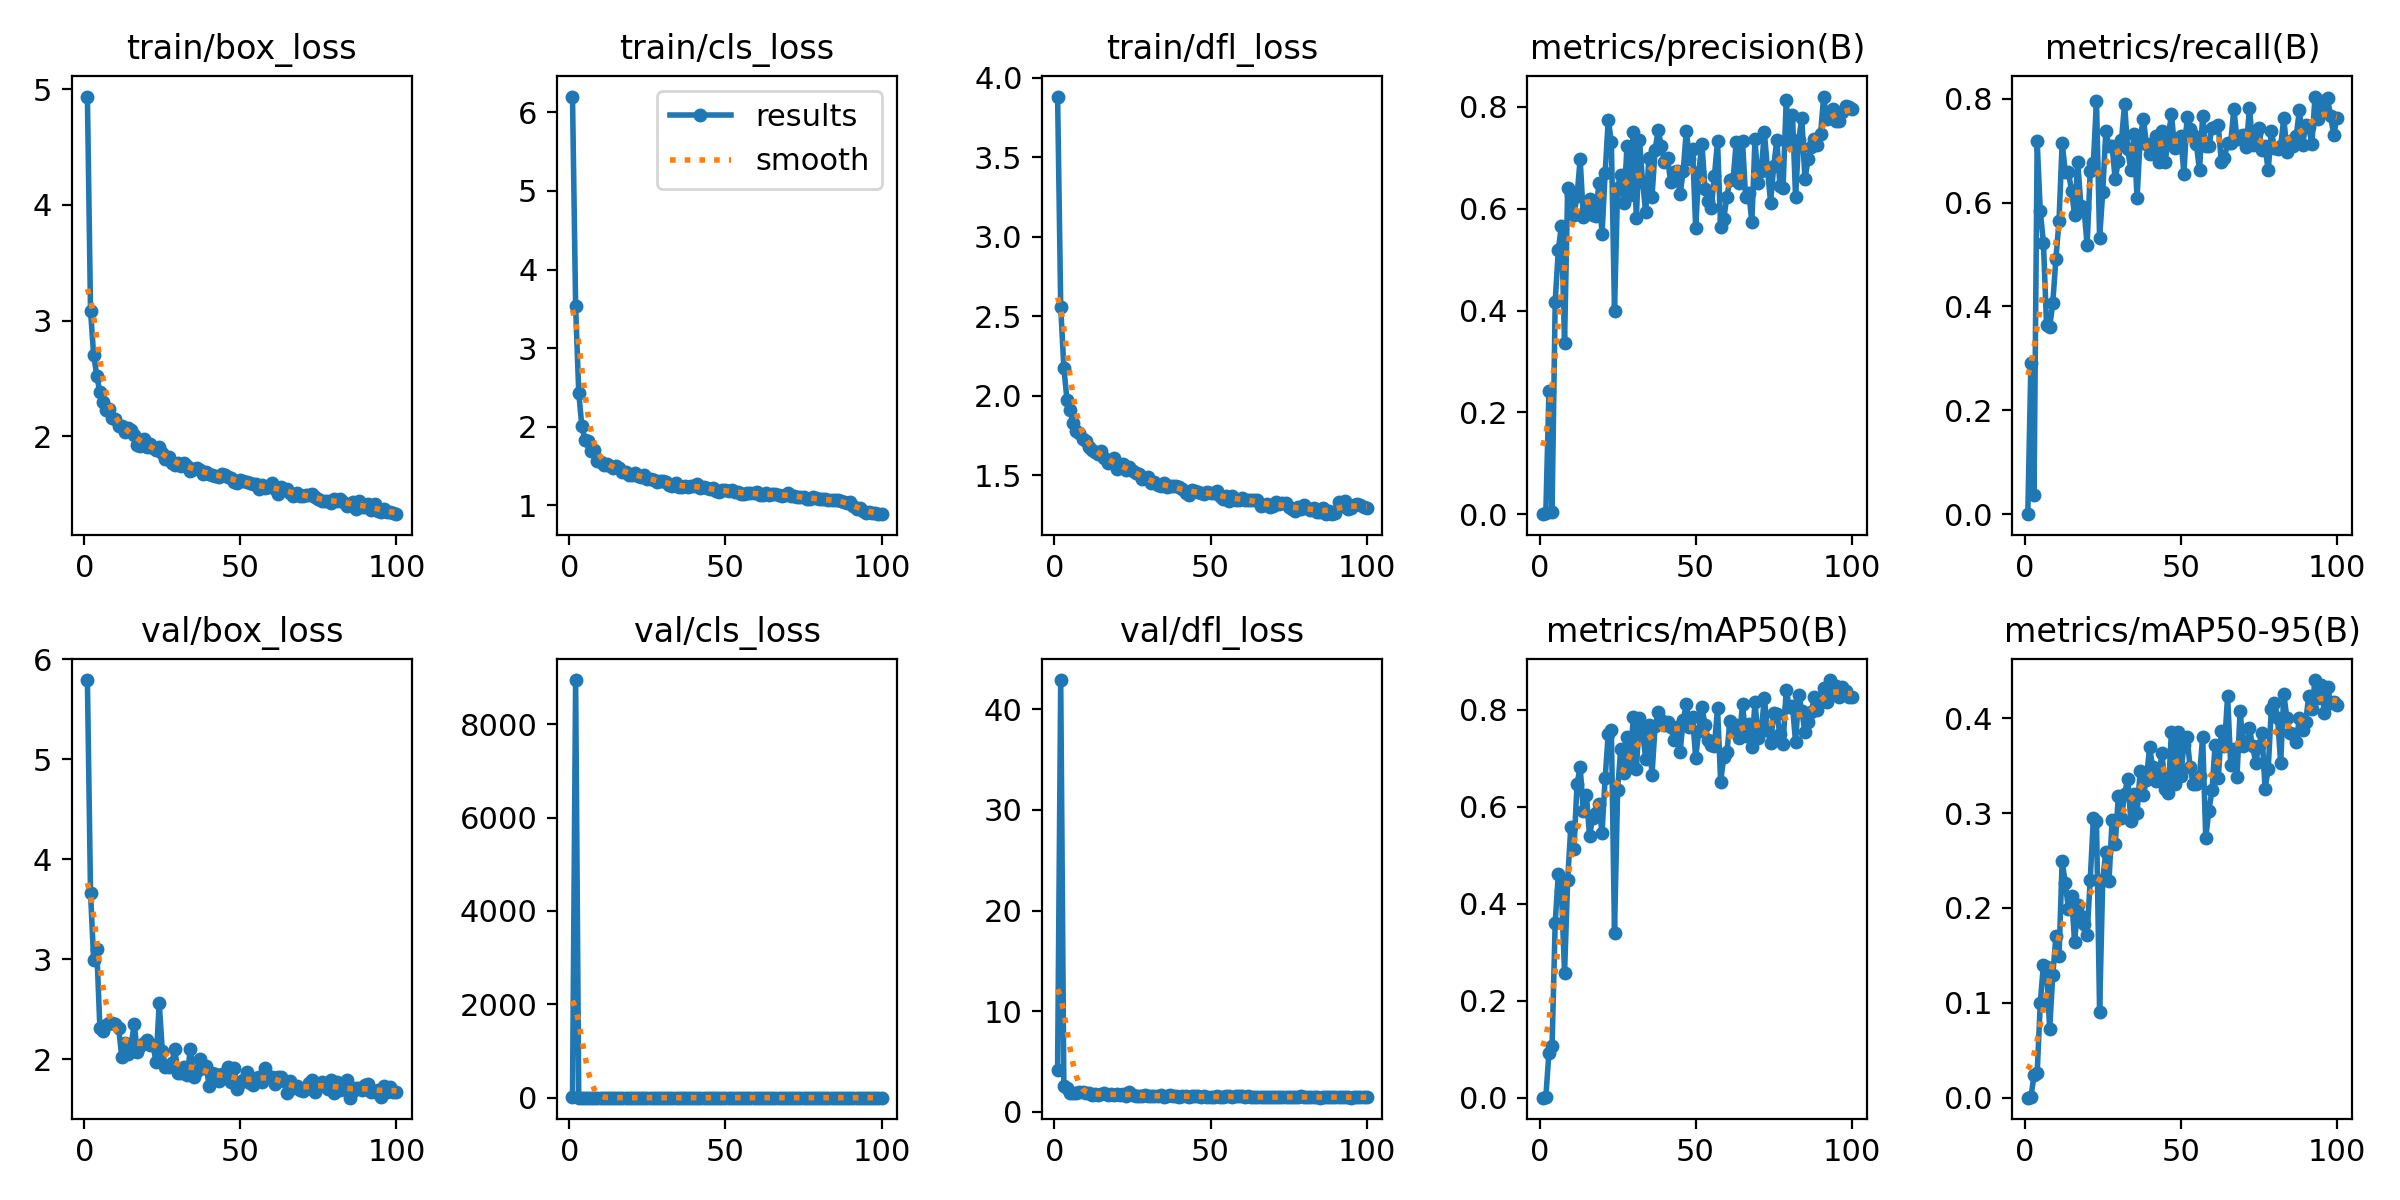

Values plotted in this chart, from the file beside it:
epoch, train/box_loss, train/cls_loss, train/dfl_loss, metrics/precision(B), metrics/recall(B), metrics/mAP50(B), metrics/mAP50-95(B), val/box_loss, val/cls_loss, val/dfl_loss, lr/pg0, lr/pg1, lr/pg2
1, 4.935, 6.202, 3.882, 0, 0, 0, 0, 5.792, 5.473, 4.168, 0.0006579, 0.0006579, 0.0006579
2, 3.085, 3.535, 2.559, 0.00229, 0.292, 0.0014, 0.00045, 3.666, 8945, 42.9, 0.001311, 0.001311, 0.001311
3, 2.704, 2.434, 2.178, 0.2416, 0.03722, 0.09269, 0.02372, 2.998, 3.308, 2.518, 0.001952, 0.001952, 0.001952
4, 2.525, 2.002, 1.976, 0.00476, 0.7178, 0.1061, 0.02595, 3.103, 2.81, 2.364, 0.001941, 0.001941, 0.001941
5, 2.378, 1.836, 1.909, 0.4175, 0.5839, 0.3611, 0.09977, 2.314, 1.852, 1.902, 0.001941, 0.001941, 0.001941
6, 2.3, 1.814, 1.828, 0.5188, 0.5231, 0.4605, 0.1403, 2.288, 1.838, 1.833, 0.001921, 0.001921, 0.001921
7, 2.23, 1.696, 1.777, 0.567, 0.365, 0.4256, 0.1373, 2.345, 2.115, 1.888, 0.001901, 0.001901, 0.001901
8, 2.234, 1.701, 1.769, 0.3368, 0.3601, 0.2572, 0.07242, 2.364, 2.135, 1.946, 0.001881, 0.001881, 0.001881
9, 2.156, 1.563, 1.731, 0.6411, 0.4063, 0.4492, 0.1289, 2.368, 4.074, 1.972, 0.001861, 0.001861, 0.001861
10, 2.152, 1.554, 1.714, 0.6268, 0.4915, 0.5588, 0.1702, 2.353, 1.653, 1.864, 0.001842, 0.001842, 0.001842
11, 2.087, 1.517, 1.681, 0.5878, 0.5645, 0.5123, 0.149, 2.319, 2.061, 1.854, 0.001822, 0.001822, 0.001822
12, 2.085, 1.523, 1.661, 0.6247, 0.7153, 0.6472, 0.2493, 2.028, 1.641, 1.666, 0.001802, 0.001802, 0.001802
13, 2.036, 1.505, 1.644, 0.698, 0.6594, 0.6823, 0.2265, 2.162, 1.541, 1.766, 0.001782, 0.001782, 0.001782
14, 2.074, 1.474, 1.637, 0.5843, 0.6594, 0.5906, 0.1992, 2.057, 1.486, 1.7, 0.001762, 0.001762, 0.001762
15, 2.052, 1.493, 1.654, 0.5987, 0.6229, 0.6242, 0.2127, 2.143, 1.605, 1.733, 0.001743, 0.001743, 0.001743
16, 2.013, 1.476, 1.607, 0.62, 0.5755, 0.5401, 0.1636, 2.353, 1.478, 1.869, 0.001723, 0.001723, 0.001723
17, 1.921, 1.419, 1.577, 0.5884, 0.6788, 0.5765, 0.2029, 2.072, 1.436, 1.685, 0.001703, 0.001703, 0.001703
18, 1.918, 1.418, 1.594, 0.5854, 0.5937, 0.5873, 0.1913, 2.139, 1.552, 1.73, 0.001683, 0.001683, 0.001683
19, 1.979, 1.391, 1.609, 0.65, 0.5888, 0.6067, 0.1832, 2.162, 1.577, 1.717, 0.001663, 0.001663, 0.001663
20, 1.905, 1.38, 1.54, 0.55, 0.5182, 0.5463, 0.1719, 2.195, 1.638, 1.765, 0.001644, 0.001644, 0.001644
21, 1.931, 1.405, 1.558, 0.6695, 0.6604, 0.6591, 0.2299, 2.147, 1.408, 1.709, 0.001624, 0.001624, 0.001624
22, 1.897, 1.372, 1.571, 0.7752, 0.6764, 0.7511, 0.2944, 2.142, 1.356, 1.724, 0.001604, 0.001604, 0.001604
23, 1.879, 1.36, 1.534, 0.7309, 0.7956, 0.7579, 0.2916, 1.975, 1.247, 1.593, 0.001584, 0.001584, 0.001584
24, 1.905, 1.379, 1.554, 0.3997, 0.5313, 0.3405, 0.08988, 2.566, 1.683, 2.019, 0.001564, 0.001564, 0.001564
25, 1.859, 1.331, 1.525, 0.6416, 0.6204, 0.6355, 0.2296, 2.086, 1.495, 1.702, 0.001545, 0.001545, 0.001545
26, 1.803, 1.328, 1.517, 0.6671, 0.7372, 0.7199, 0.2595, 1.928, 1.385, 1.598, 0.001525, 0.001525, 0.001525
27, 1.824, 1.322, 1.508, 0.6108, 0.708, 0.669, 0.228, 1.928, 1.456, 1.587, 0.001505, 0.001505, 0.001505
28, 1.766, 1.301, 1.476, 0.7231, 0.708, 0.7434, 0.2929, 1.965, 1.321, 1.607, 0.001485, 0.001485, 0.001485
29, 1.753, 1.315, 1.482, 0.6276, 0.6448, 0.6832, 0.2673, 2.101, 1.364, 1.713, 0.001465, 0.001465, 0.001465
30, 1.772, 1.304, 1.491, 0.7504, 0.6802, 0.7849, 0.3178, 1.861, 1.284, 1.54, 0.001446, 0.001446, 0.001446
31, 1.74, 1.295, 1.456, 0.5816, 0.7202, 0.6781, 0.2947, 1.862, 1.288, 1.557, 0.001426, 0.001426, 0.001426
32, 1.772, 1.263, 1.459, 0.7351, 0.79, 0.7837, 0.3205, 1.924, 1.264, 1.564, 0.001406, 0.001406, 0.001406
33, 1.745, 1.251, 1.438, 0.6528, 0.7032, 0.7553, 0.3361, 1.849, 1.269, 1.554, 0.001386, 0.001386, 0.001386
34, 1.704, 1.28, 1.436, 0.5929, 0.6618, 0.6978, 0.2922, 2.11, 1.251, 1.691, 0.001366, 0.001366, 0.001366
35, 1.714, 1.229, 1.45, 0.6995, 0.7324, 0.7684, 0.3205, 1.822, 1.268, 1.52, 0.001347, 0.001347, 0.001347
36, 1.723, 1.234, 1.425, 0.6221, 0.6083, 0.6649, 0.3005, 1.887, 1.407, 1.563, 0.001327, 0.001327, 0.001327
37, 1.706, 1.246, 1.432, 0.7157, 0.7227, 0.7664, 0.344, 2.006, 1.215, 1.631, 0.001307, 0.001307, 0.001307
38, 1.674, 1.237, 1.432, 0.7548, 0.7616, 0.7954, 0.3194, 1.913, 1.254, 1.588, 0.001287, 0.001287, 0.001287
39, 1.695, 1.251, 1.434, 0.7226, 0.7129, 0.7789, 0.335, 1.938, 1.231, 1.616, 0.001267, 0.001267, 0.001267
40, 1.678, 1.243, 1.427, 0.6909, 0.6934, 0.7698, 0.3694, 1.737, 1.22, 1.473, 0.001248, 0.001248, 0.001248
41, 1.662, 1.265, 1.416, 0.699, 0.7153, 0.7744, 0.3483, 1.869, 1.253, 1.561, 0.001228, 0.001228, 0.001228
42, 1.659, 1.216, 1.39, 0.6521, 0.7275, 0.7653, 0.334, 1.855, 1.225, 1.557, 0.001208, 0.001208, 0.001208
43, 1.646, 1.235, 1.375, 0.6721, 0.6788, 0.7378, 0.3403, 1.78, 1.22, 1.499, 0.001188, 0.001188, 0.001188
44, 1.672, 1.214, 1.408, 0.6744, 0.7372, 0.7648, 0.3631, 1.858, 1.158, 1.556, 0.001168, 0.001168, 0.001168
45, 1.666, 1.205, 1.402, 0.628, 0.6778, 0.7123, 0.3253, 1.846, 1.237, 1.525, 0.001149, 0.001149, 0.001149
46, 1.65, 1.223, 1.395, 0.6732, 0.7251, 0.779, 0.3216, 1.924, 1.214, 1.589, 0.001129, 0.001129, 0.001129
47, 1.636, 1.182, 1.387, 0.7536, 0.7713, 0.8112, 0.3856, 1.771, 1.143, 1.493, 0.001109, 0.001109, 0.001109
48, 1.607, 1.175, 1.382, 0.698, 0.7056, 0.7655, 0.3306, 1.92, 1.215, 1.613, 0.001089, 0.001089, 0.001089
49, 1.593, 1.189, 1.395, 0.7178, 0.708, 0.7858, 0.3852, 1.706, 1.167, 1.461, 0.001069, 0.001069, 0.001069
50, 1.623, 1.19, 1.387, 0.5625, 0.7275, 0.7013, 0.3394, 1.769, 1.224, 1.486, 0.00105, 0.00105, 0.00105
51, 1.615, 1.176, 1.389, 0.6727, 0.6551, 0.7571, 0.3721, 1.797, 1.174, 1.509, 0.00103, 0.00103, 0.00103
52, 1.603, 1.193, 1.401, 0.7276, 0.764, 0.8065, 0.3802, 1.871, 1.119, 1.548, 0.00101, 0.00101, 0.00101
53, 1.593, 1.169, 1.371, 0.6382, 0.7421, 0.7684, 0.3485, 1.762, 1.164, 1.498, 0.0009902, 0.0009902, 0.0009902
54, 1.586, 1.169, 1.353, 0.615, 0.7306, 0.7371, 0.3308, 1.749, 1.217, 1.478, 0.0009704, 0.0009704, 0.0009704
55, 1.583, 1.148, 1.372, 0.6022, 0.7129, 0.7269, 0.3303, 1.819, 1.2, 1.528, 0.0009506, 0.0009506, 0.0009506
56, 1.544, 1.139, 1.338, 0.664, 0.6618, 0.7253, 0.339, 1.825, 1.188, 1.529, 0.0009308, 0.0009308, 0.0009308
57, 1.576, 1.159, 1.373, 0.7324, 0.7664, 0.8037, 0.3806, 1.773, 1.12, 1.499, 0.000911, 0.000911, 0.000911
58, 1.553, 1.158, 1.348, 0.5637, 0.708, 0.652, 0.2738, 1.917, 1.488, 1.575, 0.0008912, 0.0008912, 0.0008912
59, 1.557, 1.15, 1.347, 0.5805, 0.708, 0.7026, 0.3027, 1.829, 1.232, 1.542, 0.0008714, 0.0008714, 0.0008714
60, 1.596, 1.165, 1.357, 0.624, 0.7445, 0.713, 0.3239, 1.83, 1.194, 1.524, 0.0008516, 0.0008516, 0.0008516
... 40 more rows
